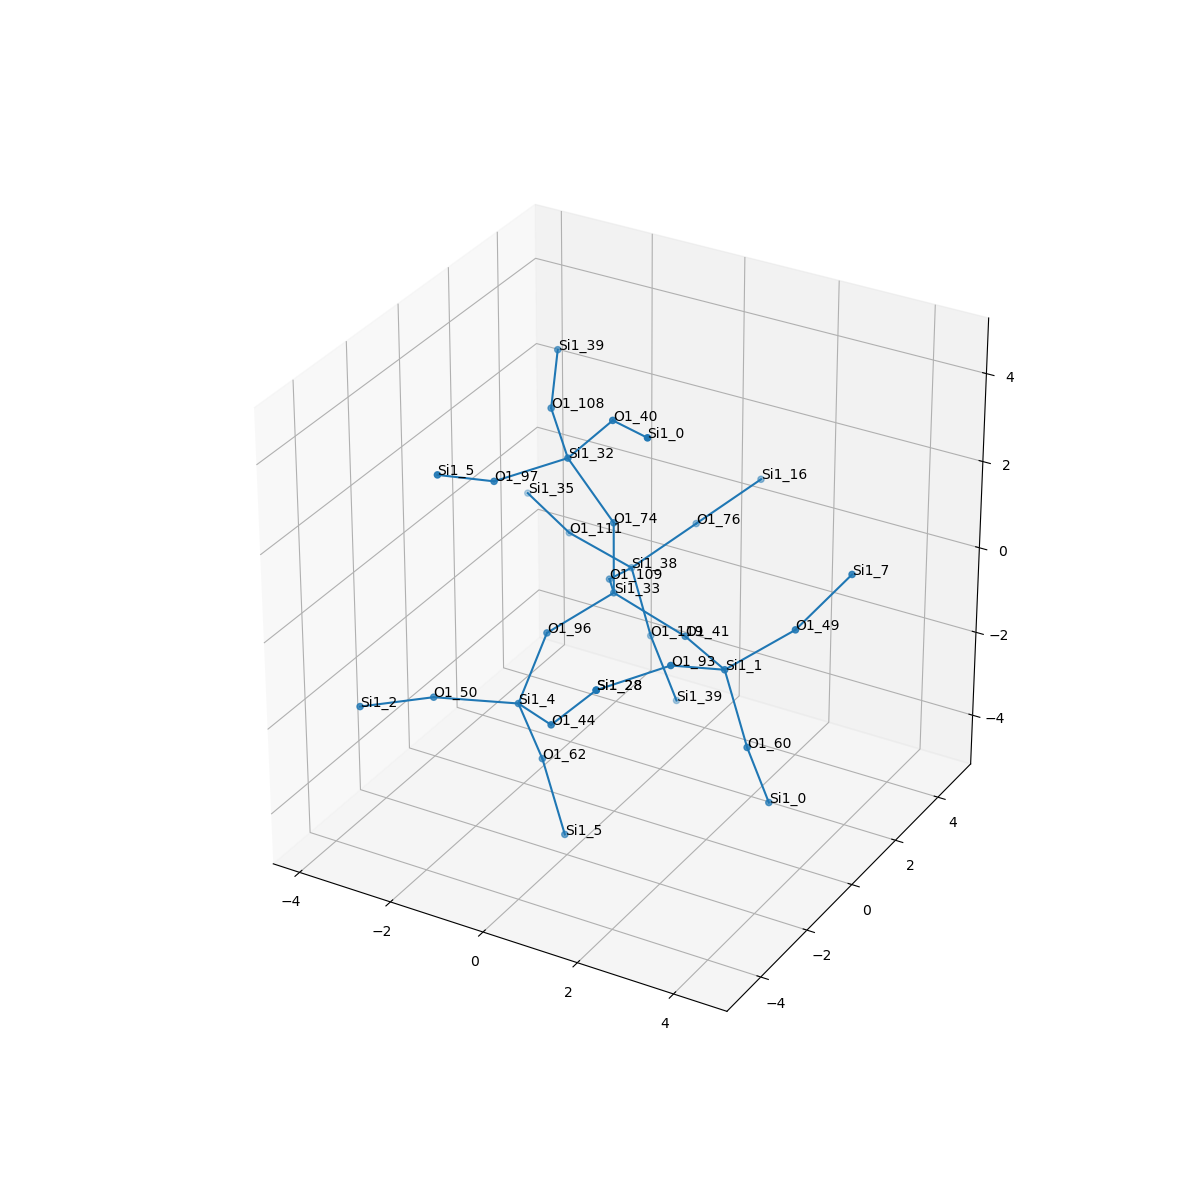

Values plotted in this chart, from the file beside it:
, neighbor_num, isite, atom, x, y, z, front_index
0, 0, 33, Si1, 0.0, 0.0, 0.0, 
1, 1, 96, O1, -0.7538, -1.318, -0.5374, 0.0
2, 1, 41, O1, 1.52, -5.551115123125783e-17, -0.5317, 0.0
3, 1, 109, O1, -0.7637, 1.311, -0.5365, 0.0
4, 1, 74, O1, -1.1102230246251565e-16, 1.1102230246251565e-16, 1.61, 0.0
5, 2, 4, Si1, -0.7199, -2.563, -1.558, 1.0
6, 2, 1, Si1, 2.815, -0.9511, -0.4267, 2.0
7, 2, 38, Si1, -1.043, 2.808, -1.057, 3.0
8, 2, 32, Si1, -0.8164, -0.2923, 2.966, 4.0
9, 3, 50, O1, -2.113, -3.363, -1.468, 5.0
10, 3, 44, O1, 0.4949, -3.543, -1.163, 5.0
11, 3, 62, O1, -0.5078, -2.019, -3.059, 5.0
12, 3, 93, O1, 2.388, -2.361, 0.2247, 6.0
13, 3, 60, O1, 3.42, -1.203, -1.897, 6.0
14, 3, 49, O1, 3.927, -0.2512, 0.501, 6.0
15, 3, 76, O1, -0.1485, 3.845, -0.217, 7.0
16, 3, 111, O1, -2.602, 3.158, -0.8603, 7.0
17, 3, 119, O1, -0.6685, 2.907, -2.618, 7.0
18, 3, 40, O1, 0.2217, -0.4648, 4.185, 8.0
19, 3, 97, O1, -1.672, -1.647, 2.797, 8.0
20, 3, 108, O1, -1.811, 0.9356, 3.269, 8.0
21, 4, 2, Si1, -2.944, -4.727, -1.279, 9.0
22, 4, 28, Si1, 1.533, -3.715, 0.0558, 10.0
23, 4, 5, Si1, 0.09787, -2.27, -4.529, 11.0
24, 4, 28, Si1, 1.533, -3.715, 0.0558, 12.0
25, 4, 0, Si1, 3.632, -0.6583, -3.398, 13.0
26, 4, 7, Si1, 4.479, 1.013, 1.33, 14.0
27, 4, 16, Si1, 0.746, 4.882, 0.6233, 15.0
28, 4, 35, Si1, -3.969, 3.99, -0.6994, 16.0
29, 4, 39, Si1, -0.1945, 3.112, -4.14, 17.0
30, 4, 0, Si1, 1.436, -1.445, 4.58, 18.0
31, 4, 5, Si1, -2.098, -3.056, 3.449, 19.0
32, 4, 39, Si1, -2.39, 2.325, 3.838, 20.0
